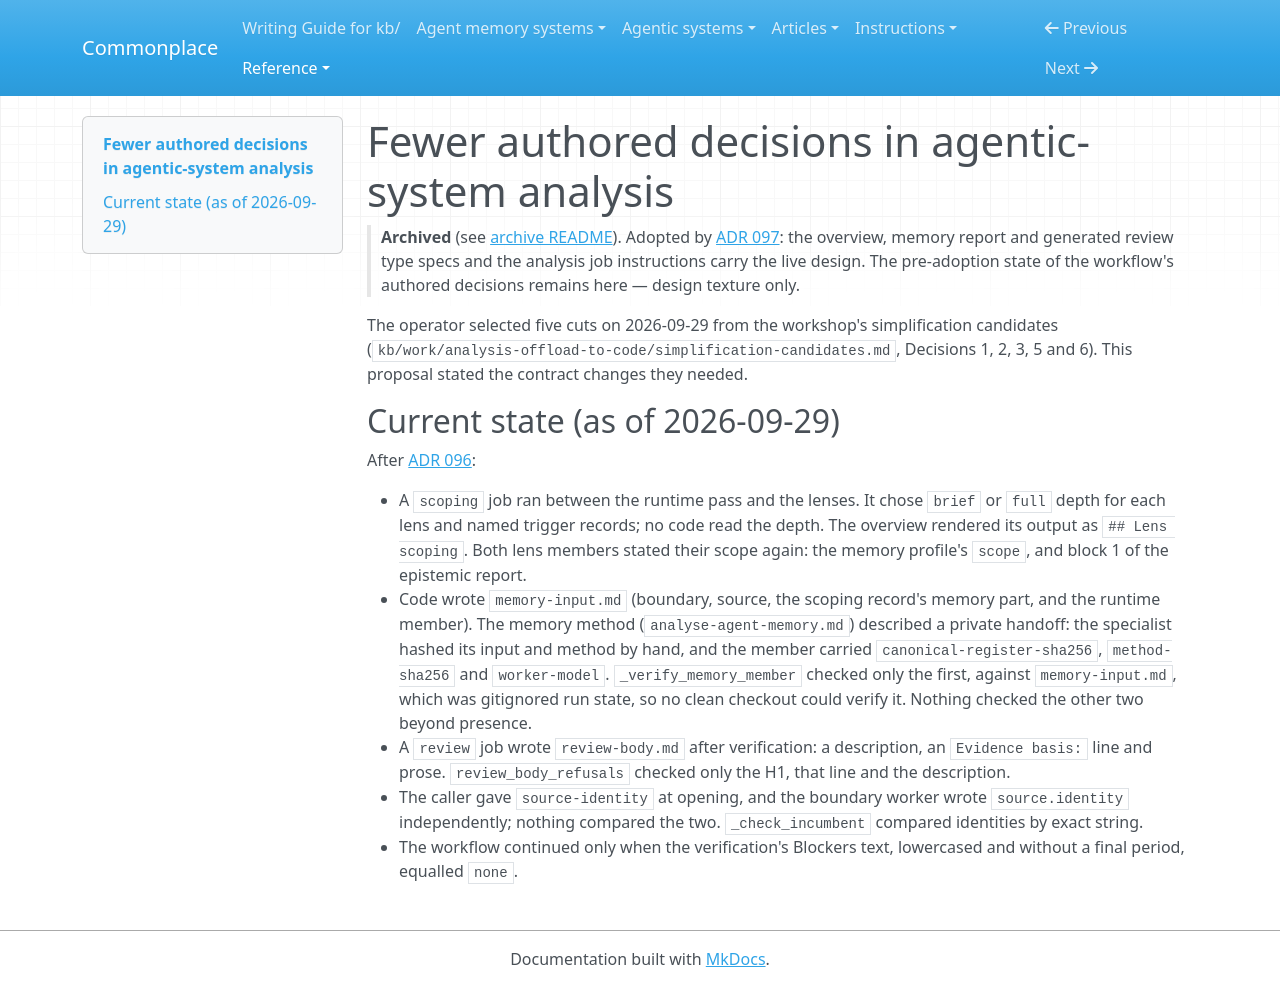

repository: zby/commonplace · page: reference/proposals/archive/fewer-authored-decisions-in-agentic-analysis/index.html · generator: mkdocs

---
description: "Proposal: cut the scoping job, the memory handoff protocol and the review job from agentic-system analysis, derive the public review from the verified overview, and fix source identity and the blockers form in code"
type: reference/types/design-proposal.md
---

# Fewer authored decisions in agentic-system analysis

> **Archived** (see [archive README](./README.md)). Adopted by [ADR 097](../../adr/097-agentic-analysis-drops-decisions-that-change-no-result.md): the overview, memory report and generated review type specs and the analysis job instructions carry the live design. The pre-adoption state of the workflow's authored decisions remains here — design texture only.

The operator selected five cuts on 2026-09-29 from the workshop's simplification candidates (`kb/work/analysis-offload-to-code/simplification-candidates.md`, Decisions 1, 2, 3, 5 and 6). This proposal stated the contract changes they needed.

## Current state (as of 2026-09-29)

After [ADR 096](../../adr/096-analysis-passes-declare-their-own-records-under-lens-prefixes.md):

- A `scoping` job ran between the runtime pass and the lenses. It chose `brief` or `full` depth for each lens and named trigger records; no code read the depth. The overview rendered its output as `## Lens scoping`. Both lens members stated their scope again: the memory profile's `scope`, and block 1 of the epistemic report.
- Code wrote `memory-input.md` (boundary, source, the scoping record's memory part, and the runtime member). The memory method (`analyse-agent-memory.md`) described a private handoff: the specialist hashed its input and method by hand, and the member carried `canonical-register-sha256`, `method-sha256` and `worker-model`. `_verify_memory_member` checked only the first, against `memory-input.md`, which was gitignored run state, so no clean checkout could verify it. Nothing checked the other two beyond presence.
- A `review` job wrote `review-body.md` after verification: a description, an `Evidence basis:` line and prose. `review_body_refusals` checked only the H1, that line and the description.
- The caller gave `source-identity` at opening, and the boundary worker wrote `source.identity` independently; nothing compared the two. `_check_incumbent` compared identities by exact string.
- The workflow continued only when the verification's Blockers text, lowercased and without a final period, equalled `none`.
